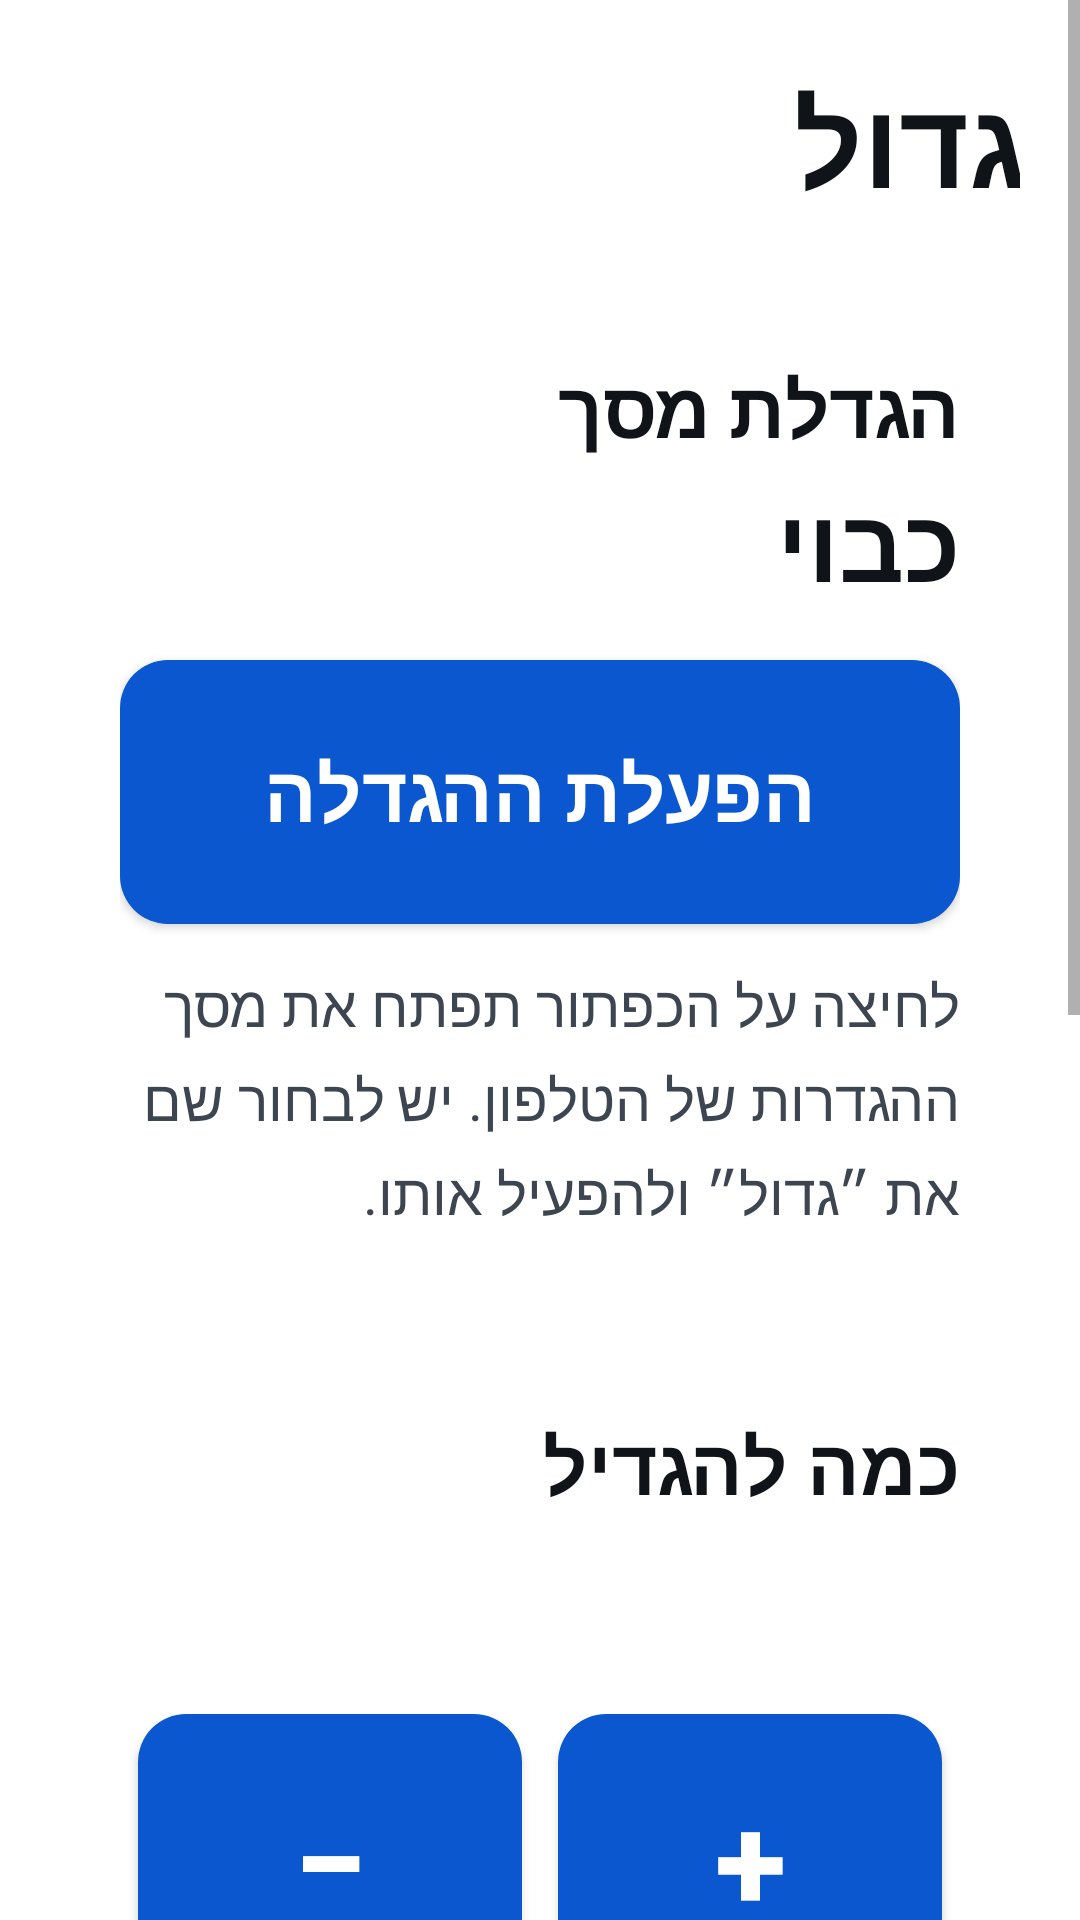

This screen was rendered from an Android layout file. Write that file and the resources it references.
<!-- AndroidManifest.xml: application theme Theme.Gadol -->
<!-- res/layout/activity_main.xml -->
<?xml version="1.0" encoding="utf-8"?>
<ScrollView xmlns:android="http://schemas.android.com/apk/res/android"
    android:layout_width="match_parent"
    android:layout_height="match_parent"
    android:background="@color/background"
    android:fillViewport="true">

    <LinearLayout
        android:layout_width="match_parent"
        android:layout_height="wrap_content"
        android:orientation="vertical"
        android:padding="20dp">

        <TextView
            android:layout_width="match_parent"
            android:layout_height="wrap_content"
            android:layout_marginBottom="24dp"
            android:text="@string/app_name"
            android:textColor="@color/text_primary"
            android:textSize="40sp"
            android:textStyle="bold" />

        
        <LinearLayout style="@style/Card">

            <TextView
                style="@style/CardTitle"
                android:text="@string/magnifier_title" />

            <TextView
                android:id="@+id/magnifier_status"
                style="@style/StatusText"
                android:text="@string/magnifier_status_off" />

            <Button
                android:id="@+id/magnifier_button"
                style="@style/BigButton"
                android:text="@string/magnifier_button_turn_on" />

            <TextView
                android:id="@+id/magnifier_hint"
                style="@style/Hint"
                android:text="@string/magnifier_hint_off" />

        </LinearLayout>

        
        <LinearLayout
            android:id="@+id/zoom_row"
            style="@style/Card">

            <TextView
                style="@style/CardTitle"
                android:text="@string/zoom_title" />

            <TextView
                android:id="@+id/zoom_value"
                style="@style/StatusText"
                android:textColor="@color/text_primary" />

            <LinearLayout style="@style/ButtonRow">

                <Button
                    android:id="@+id/zoom_less"
                    style="@style/StepButton"
                    android:contentDescription="@string/zoom_less_description"
                    android:text="@string/minus" />

                <Button
                    android:id="@+id/zoom_more"
                    style="@style/StepButton"
                    android:contentDescription="@string/zoom_more_description"
                    android:text="@string/plus" />

            </LinearLayout>

            <TextView
                style="@style/Hint"
                android:text="@string/zoom_hint" />

        </LinearLayout>

        
        <LinearLayout style="@style/Card">

            <TextView
                style="@style/CardTitle"
                android:text="@string/font_title" />

            <TextView
                android:id="@+id/font_value"
                style="@style/StatusText"
                android:textColor="@color/text_primary" />

            <LinearLayout style="@style/ButtonRow">

                <Button
                    android:id="@+id/font_smaller"
                    style="@style/StepButton"
                    android:contentDescription="@string/font_smaller_description"
                    android:text="@string/minus" />

                <Button
                    android:id="@+id/font_bigger"
                    style="@style/StepButton"
                    android:contentDescription="@string/font_bigger_description"
                    android:text="@string/plus" />

            </LinearLayout>

            <Button
                android:id="@+id/font_reset"
                style="@style/SecondaryButton"
                android:text="@string/font_reset" />

            <TextView
                style="@style/Hint"
                android:text="@string/font_hint" />

        </LinearLayout>

    </LinearLayout>

</ScrollView>
<!-- resources referenced by this layout -->
<resources>
  <color name="background">#FFFFFFFF</color>
  <color name="text_primary">#FF101418</color>
  <string name="app_name">גדול</string>
  <string name="font_bigger_description">טקסט גדול יותר</string>
  <string name="font_hint">משנה את גודל הטקסט בכל הטלפון, בכל האפליקציות.</string>
  <string name="font_reset">חזרה לגודל הרגיל</string>
  <string name="font_smaller_description">טקסט קטן יותר</string>
  <string name="font_title">גודל הטקסט בטלפון</string>
  <string name="magnifier_button_turn_on">הפעלת ההגדלה</string>
  <string name="magnifier_hint_off">לחיצה על הכפתור תפתח את מסך ההגדרות של הטלפון. יש לבחור שם את ״גדול״ ולהפעיל אותו.</string>
  <string name="magnifier_status_off">כבוי</string>
  <string name="magnifier_title">הגדלת מסך</string>
  <string name="minus">−</string>
  <string name="plus">+</string>
  <string name="zoom_hint">זו עוצמת ההגדלה כשלוחצים על הכפתור העגול.</string>
  <string name="zoom_less_description">הגדלה חלשה יותר</string>
  <string name="zoom_more_description">הגדלה חזקה יותר</string>
  <string name="zoom_title">כמה להגדיל</string>
  <style name="ButtonRow">
          <item name="android:layout_width">match_parent</item>
          <item name="android:layout_height">wrap_content</item>
          <item name="android:orientation">horizontal</item>
          <item name="android:layout_marginTop">16dp</item>
      </style>
  <style name="Card">
          <item name="android:layout_width">match_parent</item>
          <item name="android:layout_height">wrap_content</item>
          <item name="android:orientation">vertical</item>
          <item name="android:background">@drawable/bg_card</item>
          <item name="android:padding">20dp</item>
          <item name="android:layout_marginBottom">20dp</item>
      </style>
  <style name="CardTitle">
          <item name="android:layout_width">match_parent</item>
          <item name="android:layout_height">wrap_content</item>
          <item name="android:textSize">26sp</item>
          <item name="android:textStyle">bold</item>
          <item name="android:textColor">@color/text_primary</item>
      </style>
  <style name="Hint">
          <item name="android:layout_width">match_parent</item>
          <item name="android:layout_height">wrap_content</item>
          <item name="android:layout_marginTop">14dp</item>
          <item name="android:textSize">19sp</item>
          <item name="android:lineSpacingMultiplier">1.2</item>
          <item name="android:textColor">@color/text_secondary</item>
      </style>
  <style name="SecondaryButton">
          <item name="android:layout_width">match_parent</item>
          <item name="android:layout_height">72dp</item>
          <item name="android:layout_marginTop">12dp</item>
          <item name="android:background">@drawable/bg_button_secondary</item>
          <item name="android:textColor">@color/accent</item>
          <item name="android:textSize">22sp</item>
          <item name="android:textAllCaps">false</item>
      </style>
  <style name="StatusText">
          <item name="android:layout_width">match_parent</item>
          <item name="android:layout_height">wrap_content</item>
          <item name="android:layout_marginTop">4dp</item>
          <item name="android:textSize">34sp</item>
          <item name="android:textStyle">bold</item>
          <item name="android:textColor">@color/text_primary</item>
      </style>
  <style name="Theme.Gadol" parent="Theme.MaterialComponents.Light.NoActionBar">
          <item name="colorPrimary">@color/accent</item>
          <item name="colorPrimaryDark">@color/accent_pressed</item>
          <item name="colorAccent">@color/accent</item>
          <item name="android:windowBackground">@color/background</item>
          <item name="android:statusBarColor" tools:targetApi="21">@color/accent</item>
      </style>
  <color name="on_accent">#FFFFFFFF</color>
  <color name="text_secondary">#FF3D4650</color>
  <color name="accent">#FF0B57D0</color>
  <color name="accent_pressed">#FF083E93</color>
</resources>
